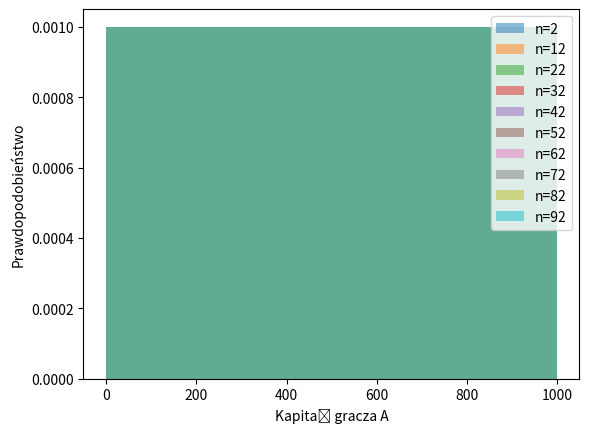

This chart was generated by the following Python code:
import random
import matplotlib.pyplot as plt


a = b = 50


pA = 0.5


N = 1000


results = {}


for n in range(2, 101, 10):
    # słownik do przechowywania wyników dla danej liczby rozgrywek
    results[n] = {}

    # pętla po liczbie symulacji
    for i in range(N):
        # zerowanie kapitału graczy
        a = b = 50

        # pętla po liczbie rozgrywek
        for j in range(n):
            # losowanie wyniku rozgrywki
            result = random.random()

            # jeśli wynik jest mniejszy niż prawdopodobieństwo wygranej gracza A
            if result < pA:
                # gracz A wygrywa i otrzymuje jednostkę kapitału od gracza B
                a += 1
                b -= 1
            else:
                # gracz B wygrywa i otrzymuje jednostkę kapitału od gracza A
                a -= 1
                b += 1

        # zapisanie wyniku symulacji w słowniku
        results[n][i] = a



for n, result in results.items():
# wyznaczenie wartości i częstości występowania dla danej liczby rozgrywek
    values, frequencies = zip(*result.items())

    # rysowanie histogramu
    plt.hist(values, bins=10, density=True, alpha=0.5, label=f"n={n}")

    plt.xlabel("Kapitał gracza A")
    plt.ylabel("Prawdopodobieństwo")
    plt.legend()
    plt.show()